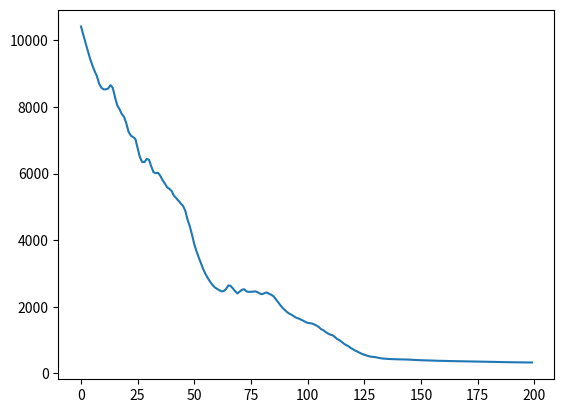

Generate this figure with matplotlib:
import math

import numpy as np
import random
from matplotlib import pyplot as plt


class PSO():

    def __init__(self, pN, dim, max_iter):  # 初始化类  设置粒子数量  位置信息维度  最大迭代次数
        self.ws = 0.9
        self.we = 0.4
        self.c1 = 2
        self.c2 = 2
        self.r2 = 0.3
        self.N = 10  # 任务数
        self.M = 3  # 服务车辆数
        self.P_u = 0.1  # W
        self.P_d = 0.1
        self.D_n = 1.0  # MB Data size of tasks
        self.R = 100
        self.C_n = 0.7  #
        self.lamb_e = 0.5
        self.lamb_t = 0.5
        self.T_max = 0.05
        self.x_max = 0.1

        self.pN = pN  # 粒子数量
        self.dim = dim  # 搜索维度
        self.max_iter = max_iter  # 迭代次数
        self.X1 = np.zeros((self.pN, 2))
        self.X2 = np.zeros((self.pN, 2))
        self.V1 = np.zeros((self.pN, 2))  # 所有粒子的速度（还要确定取值范围）
        self.V2 = np.zeros((self.pN, 2))  # 所有粒子的速度（还要确定取值范围）

        self.Xmax = 0.5
        self.Xmin = 0.014
        self.V1max = 0.01
        self.V1min = -0.01
        self.V2max = 0.01
        self.V2min = -0.01
        self.p_best = []  # 个体经历的最佳位置
        self.g_best = np.zeros((1, self.dim))  # 全局最佳位置
        self.p_fit = np.zeros(self.pN)  # 每个个体的历史最佳适应值
        self.g_fit = 10000000  # 全局最佳适应值
        self.swarm = np.zeros((self.pN, 4, self.N, self.M))
        self.V_new = []

    def fitness_function(self, A, x):
        fitness = 0
        for i in range(self.N):
            h1 = 0
            h2 = 0

            for j in range(self.M):
                h2 += A[i, j]
                h1 += A[i, j] * x[i, j]
                c = A[i, j] * (self.lamb_t * ((1 + self.P_u) * self.D_n / self.R + self.C_n / x[i, j]) + self.lamb_e * (
                            x[i, j] ** 2) * self.C_n) \
                    + (1 - A[i, j]) * (self.lamb_e * (x[i, j] ** 2) * self.C_n + self.lamb_t * self.C_n / x[i, j])
                fitness += c
            p1 = 10000 * max(0., h1 - self.x_max) ** 2
            # p1 = 10000 * (h1 - self.x_max) ** 2

            p2 = 100 * h2 * (h2 - 1) ** 2

            fitness += p1
            fitness += p2

        print(fitness)
        return fitness

    def init_Pop(self):
        for p in range(self.pN):  # 遍历所有粒子
            for i in range(self.dim):  # 每一个粒子的纬度
                for j in range(self.N):  # 有多少任务
                    for k in range(self.M):  # 有多少辆车

                        if i == 0:
                            self.swarm[p, i, j, k] = random.uniform(0, 1)
                        elif i == 1:
                            self.swarm[p, i, j, k] = random.uniform(self.Xmin, self.Xmax)
                        else:
                            self.swarm[p, i, j, k] = random.uniform(-1, 1)
            self.p_best.append([self.swarm[p][0], self.swarm[p][1]])
            # print(self.p_best)
            fitness = self.fitness_function(self.p_best[p][0], self.p_best[p][1])  # 计算这个粒子的适应度值
            if self.g_fit > fitness:
                self.g_fit = fitness
                self.g_best = []  # 更新最新的g_best
                # print(fitness, self.p_best[p])
                self.g_best.append(self.p_best[p])
        return self.swarm

        # ---------------------更新粒子位置----------------------------------

    def iterator(self):
        def clip(x, low, high):
            if x <= low:
                return low
            elif x >= high:
                return high
            return x

        x_plt, y_plt = [], []
        for t in range(self.max_iter):
            w = self.ws - (self.ws - self.we) * (t / self.max_iter)
            for p in range(self.pN):
                V1 = self.swarm[p][2]
                V2 = self.swarm[p][3]
                X1 = self.swarm[p][0]
                X2 = self.swarm[p][1]
                for i in range(self.N):
                    for j in range(self.M):
                        V1[i][j] = clip(
                            w * V1[i][j] + self.c1 * random.random() * (self.p_best[p][0][i][j] - X1[i][j]) + \
                            self.c2 * random.random() * (self.g_best[0][0][i][j] - X1[i][j]), self.V1min, self.V1max)
                        V2[i][j] = clip(
                            w * V2[i][j] + self.c1 * random.random() * (self.p_best[p][1][i][j] - X2[i][j]) + \
                            self.c2 * random.random() * (self.g_best[0][1][i][j] - X2[i][j]), self.V2min, self.V2max)
                        X1[i][j] = clip(X1[i][j] + V1[i][j], 0, 1)
                        X2[i][j] = clip(X2[i][j] + V2[i][j], self.Xmin, self.Xmax)
                # X = X = [np.array([X1, X2])]
                if self.fitness_function(X1, X2) < self.fitness_function(self.p_best[p][0], self.p_best[p][1]):
                    self.p_best[p][0] = np.copy(X1)
                    self.p_best[p][1] = np.copy(X2)
                # else:
                #     self.fitness_function(X1, X2).anneal(X)

                if self.fitness_function(self.p_best[p][0], self.p_best[p][1]) < self.fitness_function(self.g_best[0][0], self.g_best[0][1]):
                    self.g_best[0][0] = np.copy(self.p_best[p][0])
                    self.g_best[0][1] = np.copy(self.p_best[p][1])

            x_plt.append(t)
            y_plt.append(self.fitness_function(self.p_best[p][0], self.p_best[p][1]))
            # print(self.fitness_function(self.p_best[p][0], self.p_best[p][1]))
        print(self.g_best)
        plt.plot(x_plt, y_plt)
        plt.show()

if __name__ == '__main__':
    # for _ in range(10):
        pso = PSO(pN=30, dim=4, max_iter=200)
        pso.init_Pop()
        pso.iterator()
